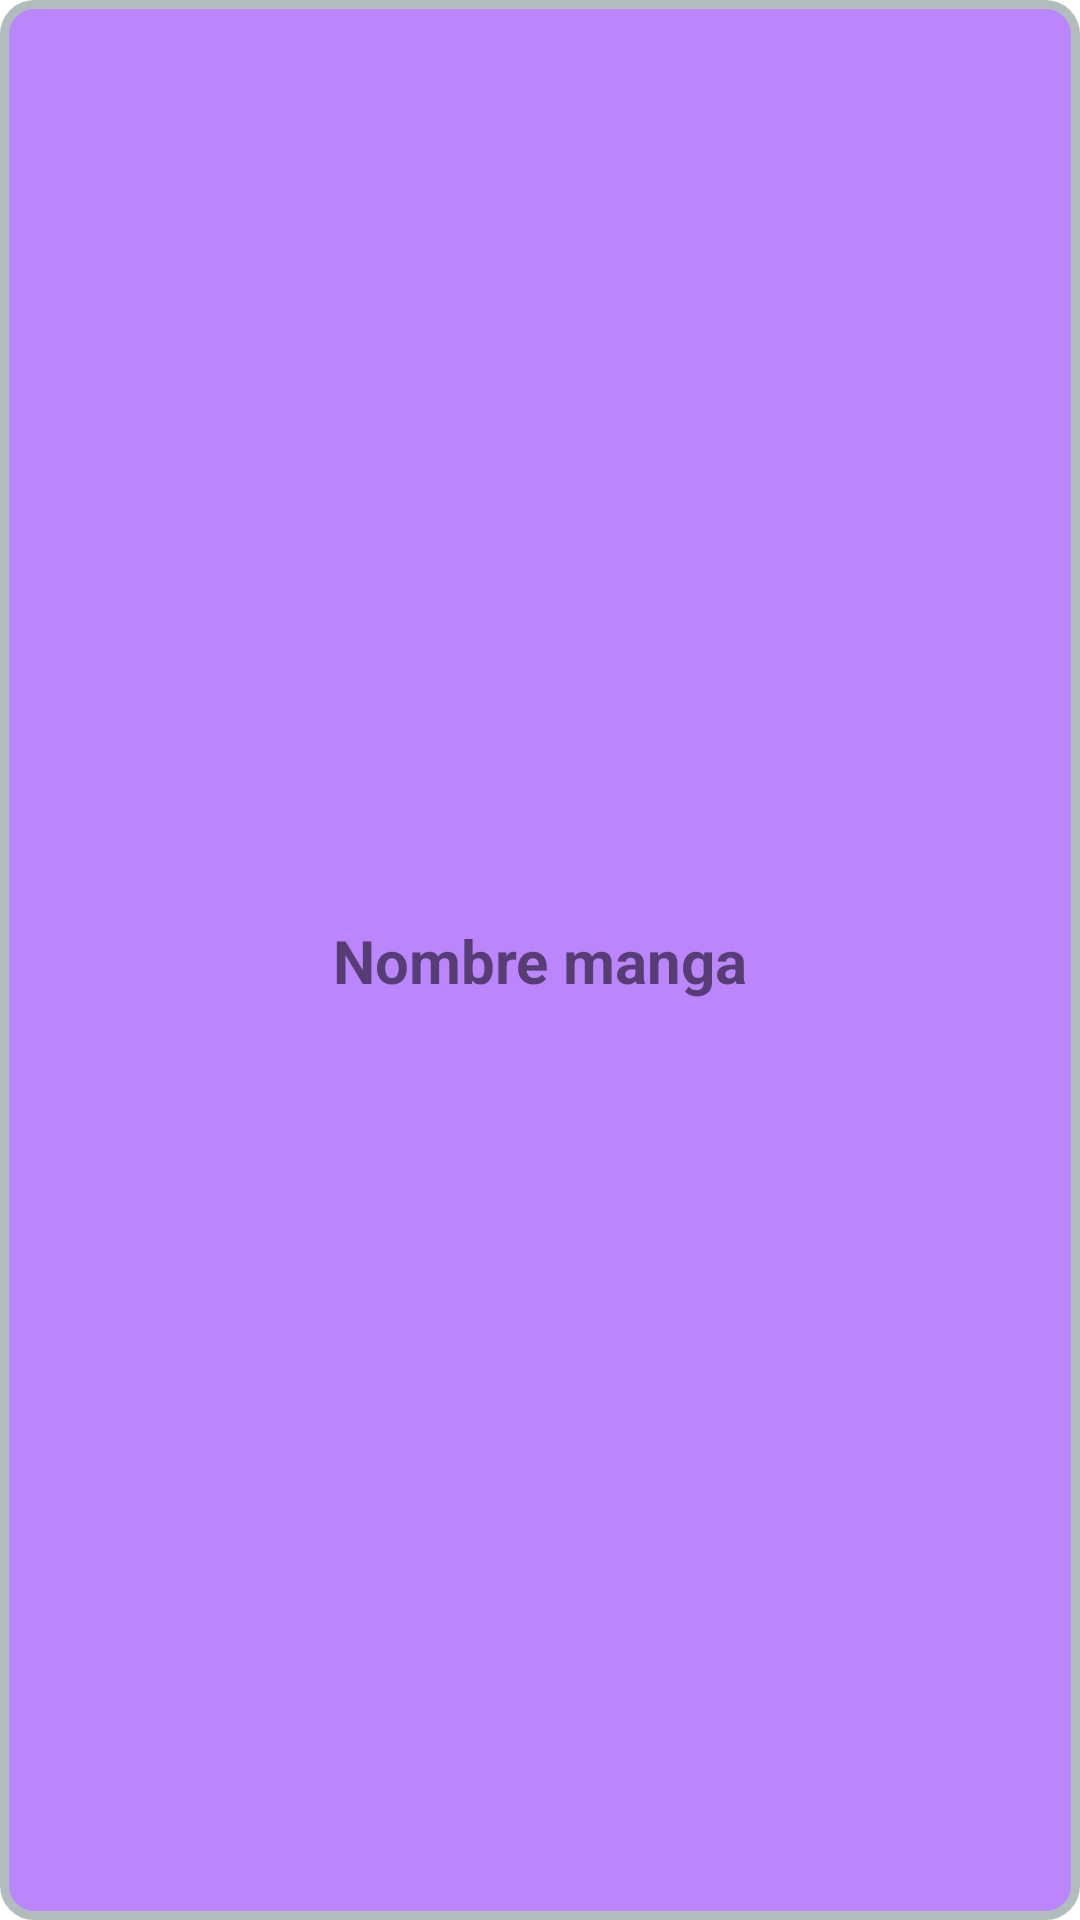

Produce the Android XML layout that renders to this screen, including the resource entries it uses.
<!-- AndroidManifest.xml: application theme Theme.MangaTracker -->
<!-- res/layout/mangaitemadd.xml -->
<?xml version="1.0" encoding="utf-8"?>
<androidx.constraintlayout.widget.ConstraintLayout xmlns:android="http://schemas.android.com/apk/res/android"
    xmlns:app="http://schemas.android.com/apk/res-auto"
    xmlns:tools="http://schemas.android.com/tools"
    android:layout_width="match_parent"
    android:layout_height="@dimen/itembusqueda"
    android:layout_margin="8dp"
    android:background="@drawable/itemlayout">

    <TextView
        android:id="@+id/mangaitemaddTxtVNombre"
        android:layout_width="wrap_content"
        android:layout_height="wrap_content"
        android:gravity="center"
        android:text="Nombre manga"
        android:textSize="20sp"
        android:textStyle="bold"
        app:layout_constraintBottom_toBottomOf="parent"
        app:layout_constraintEnd_toEndOf="parent"
        app:layout_constraintStart_toStartOf="parent"
        app:layout_constraintTop_toTopOf="parent" />
</androidx.constraintlayout.widget.ConstraintLayout>
<!-- resources referenced by this layout -->
<resources>
  <dimen name="itembusqueda">96dp</dimen>
  <!-- drawable itemlayout (drawable) -->
  <?xml version="1.0" encoding="UTF-8"?>
  <shape xmlns:android="http://schemas.android.com/apk/res/android">
      <solid android:color="@color/purple_200"/>
      <stroke android:width="3dp" android:color="#B1BCBE" />
      <corners android:radius="10dp"/>
      <padding android:left="0dp" android:top="0dp" android:right="0dp" android:bottom="0dp" />
  </shape>
  <style name="Theme.MangaTracker" parent="Theme.MaterialComponents.Light.DarkActionBar">
          
          <item name="colorPrimary">@color/purple_500</item>
          <item name="colorPrimaryVariant">@color/purple_700</item>
          <item name="colorOnPrimary">@color/white</item>
          
          <item name="colorSecondary">@color/teal_200</item>
          <item name="colorSecondaryVariant">@color/teal_700</item>
          <item name="colorOnSecondary">@color/grey</item>
          
          <item name="android:statusBarColor" tools:targetApi="l">?attr/colorPrimaryVariant</item>
          
      </style>
  <!-- not gathered from this repository: default colours our renderer supplied (Android Studio template values) -->
  <color name="purple_200">#FFBB86FC</color>
  <color name="purple_500">#FF6200EE</color>
  <color name="purple_700">#FF3700B3</color>
  <color name="teal_200">#FF03DAC5</color>
  <color name="teal_700">#FF018786</color>
  <color name="white">#FFFFFFFF</color>
</resources>
